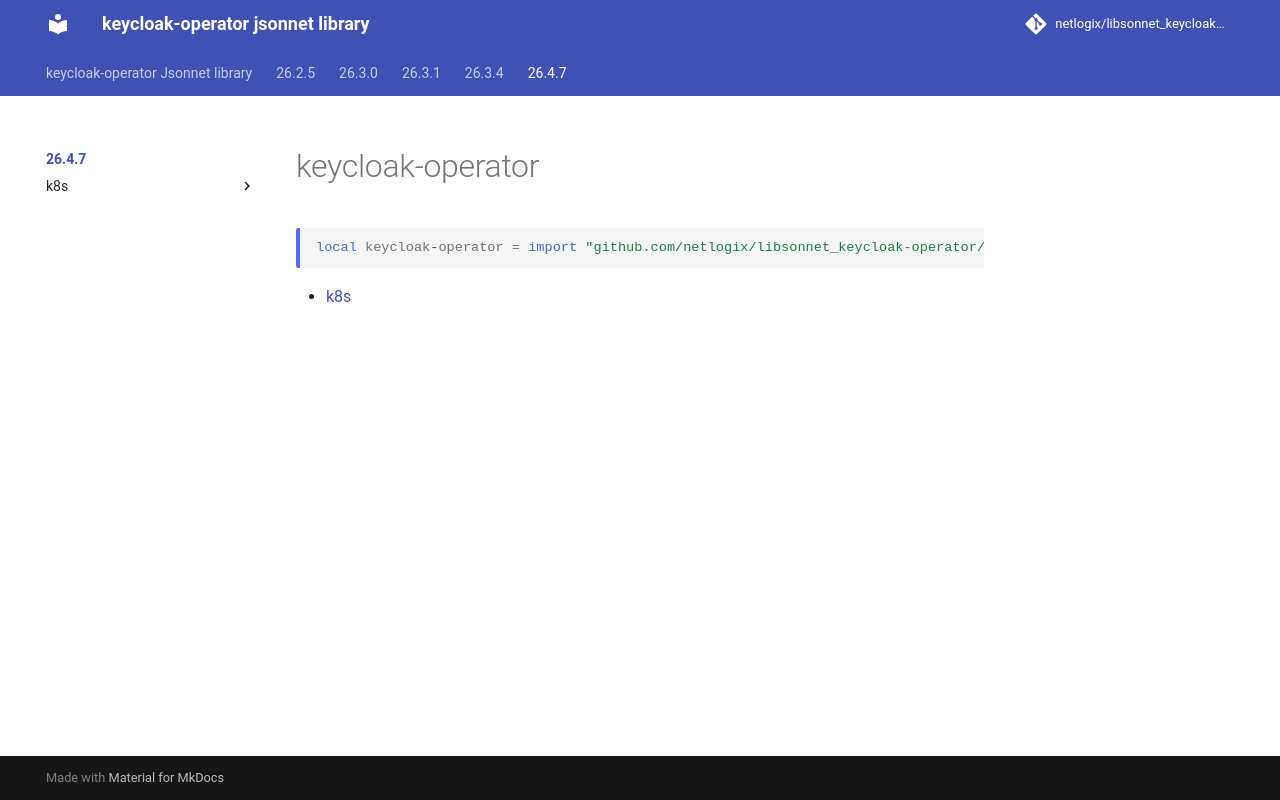

repository: netlogix/libsonnet_keycloak-operator · page: 26.4.7/index.html · generator: mkdocs

---
permalink: /26.4.7/
---

# keycloak-operator

```jsonnet
local keycloak-operator = import "github.com/netlogix/libsonnet_keycloak-operator/26.4.7/main.libsonnet"
```



* [k8s](k8s/index.md)
